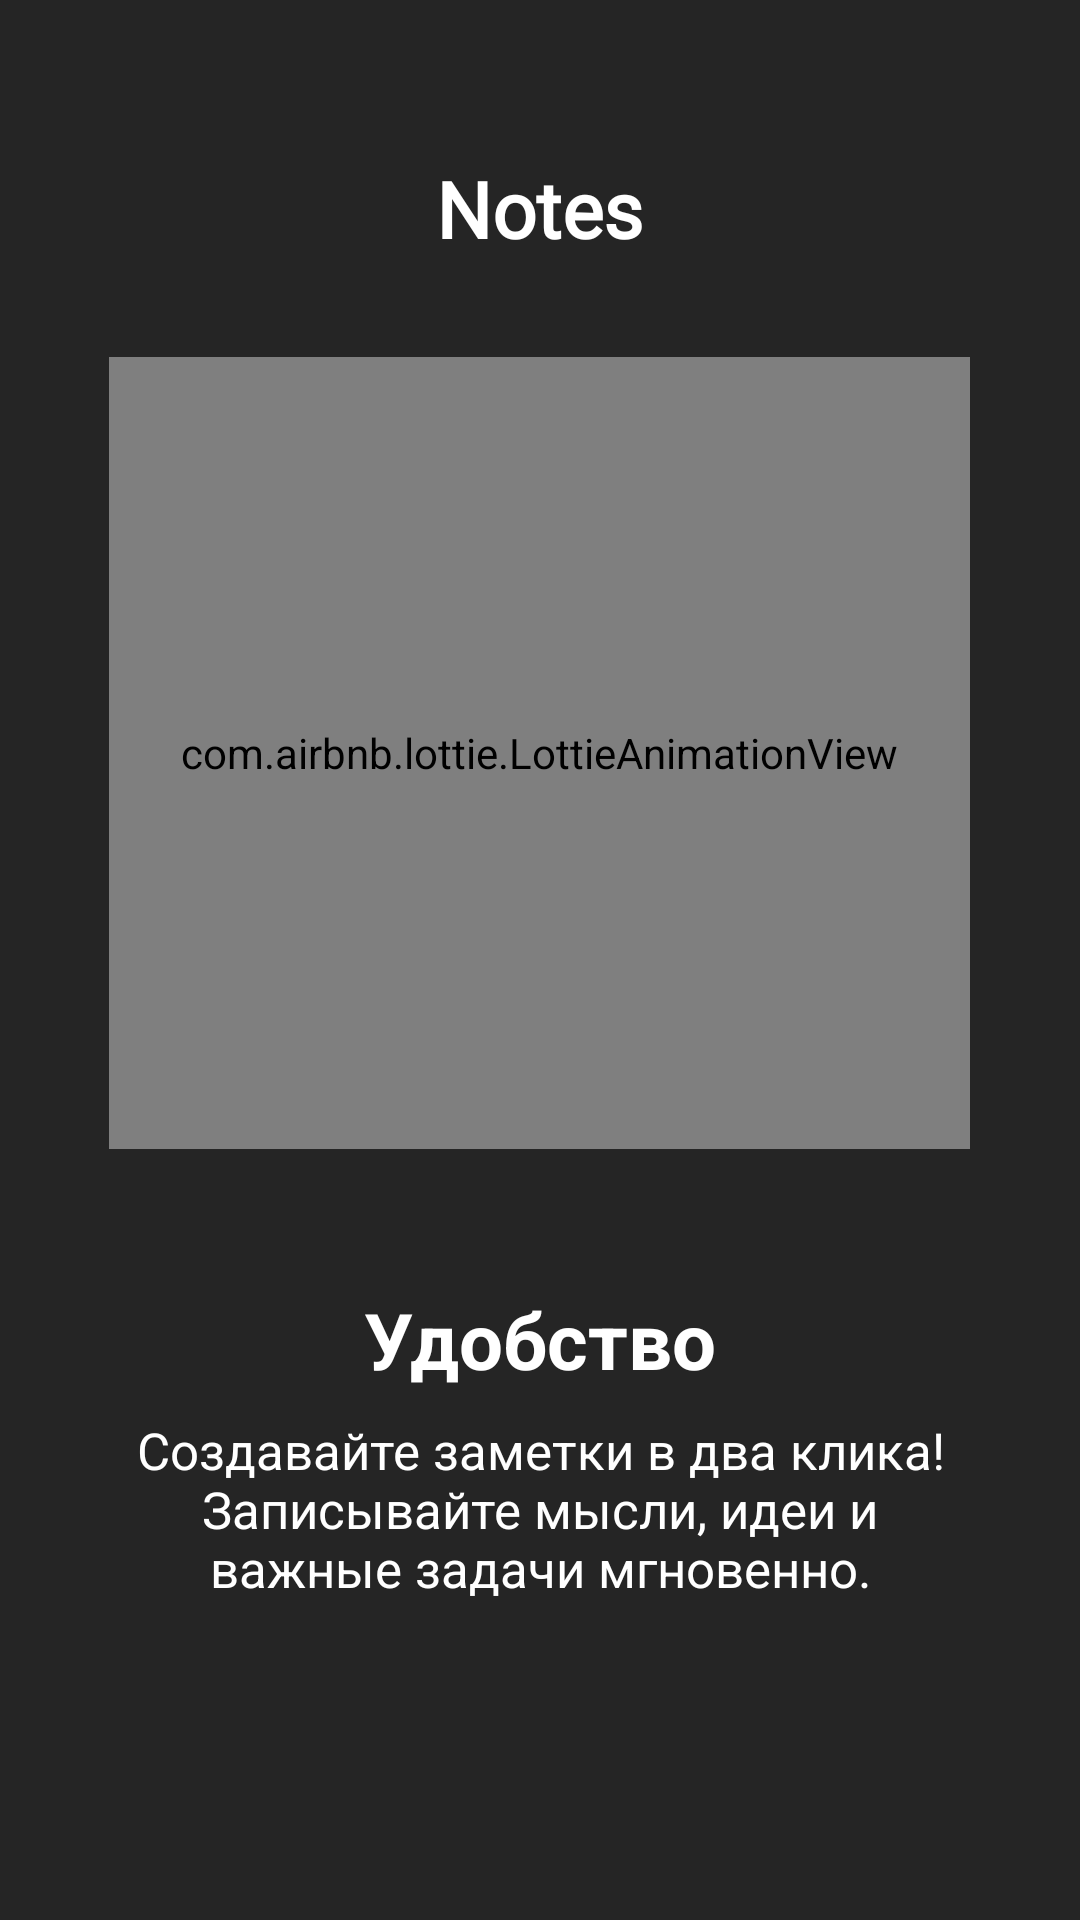

This screen was rendered from an Android layout file. Write that file and the resources it references.
<!-- AndroidManifest.xml: application theme Theme.NoteApp06 -->
<!-- res/layout/fragment_on_board_pager.xml -->
<?xml version="1.0" encoding="utf-8"?>
<LinearLayout xmlns:android="http://schemas.android.com/apk/res/android"
    xmlns:tools="http://schemas.android.com/tools"
    android:layout_width="match_parent"
    android:layout_height="match_parent"
    xmlns:app="http://schemas.android.com/apk/res-auto"
    android:orientation="vertical"
    android:paddingHorizontal="16dp"
    android:background="#252525"
    tools:context=".ui.fragment.onboard.OnBoardPagerFragment">

    <TextView
        android:id="@+id/txt_onboard_notes"
        android:layout_width="wrap_content"
        android:layout_height="wrap_content"
        android:text="@string/note_on_board_notes"
        android:textSize="26sp"
        android:textColor="@color/white"
        android:textStyle="bold"
        android:fontFamily="@font/pottaone"
        android:layout_marginTop="52dp"
        android:layout_gravity="center"/>

    <com.airbnb.lottie.LottieAnimationView
        android:id="@+id/animation"
        android:layout_width="287dp"
        android:layout_height="264dp"
        android:layout_marginTop="32dp"
        android:layout_gravity="center"
        app:lottie_autoPlay="true"
        app:lottie_loop="true"
        app:lottie_rawRes="@raw/animation_one"/>

    <TextView
        android:id="@+id/txt_onboard_title"
        android:layout_width="wrap_content"
        android:layout_height="wrap_content"
        android:text="@string/note_on_board_title"
        android:textSize="26sp"
        android:textColor="@color/white"
        android:textStyle="bold"
        android:layout_gravity="center"
        android:layout_marginTop="46dp"/>

    <TextView
        android:id="@+id/txt_onboard_description"
        android:layout_width="280dp"
        android:layout_height="wrap_content"
        android:text="@string/note_on_board_description"
        android:textSize="17sp"
        android:textColor="@color/white"
        android:textStyle="normal"
        android:textAlignment="center"
        android:layout_marginTop="8dp"
        android:layout_gravity="center"/>

    <Button
        android:id="@+id/btn_start"
        android:layout_width="230dp"
        android:layout_height="58dp"
        android:layout_gravity="center_horizontal"
        android:text="Начать"
        android:textSize="21sp"
        android:backgroundTint="#FF9800"
        android:textColor="@color/white"
        android:textStyle="bold"
        android:layout_marginTop="104dp"
        android:visibility="gone" />

</LinearLayout>
<!-- resources referenced by this layout -->
<resources>
  <color name="white">#FFFFFFFF</color>
  <string name="note_on_board_description">Создавайте заметки в два клика! Записывайте мысли, идеи и важные задачи мгновенно.</string>
  <string name="note_on_board_notes">Notes</string>
  <string name="note_on_board_title">Удобство</string>
  <style name="Theme.NoteApp06" parent="Base.Theme.NoteApp06" />
  <style name="Base.Theme.NoteApp06" parent="Theme.Material3.DayNight.NoActionBar">
          
          
      </style>
</resources>
